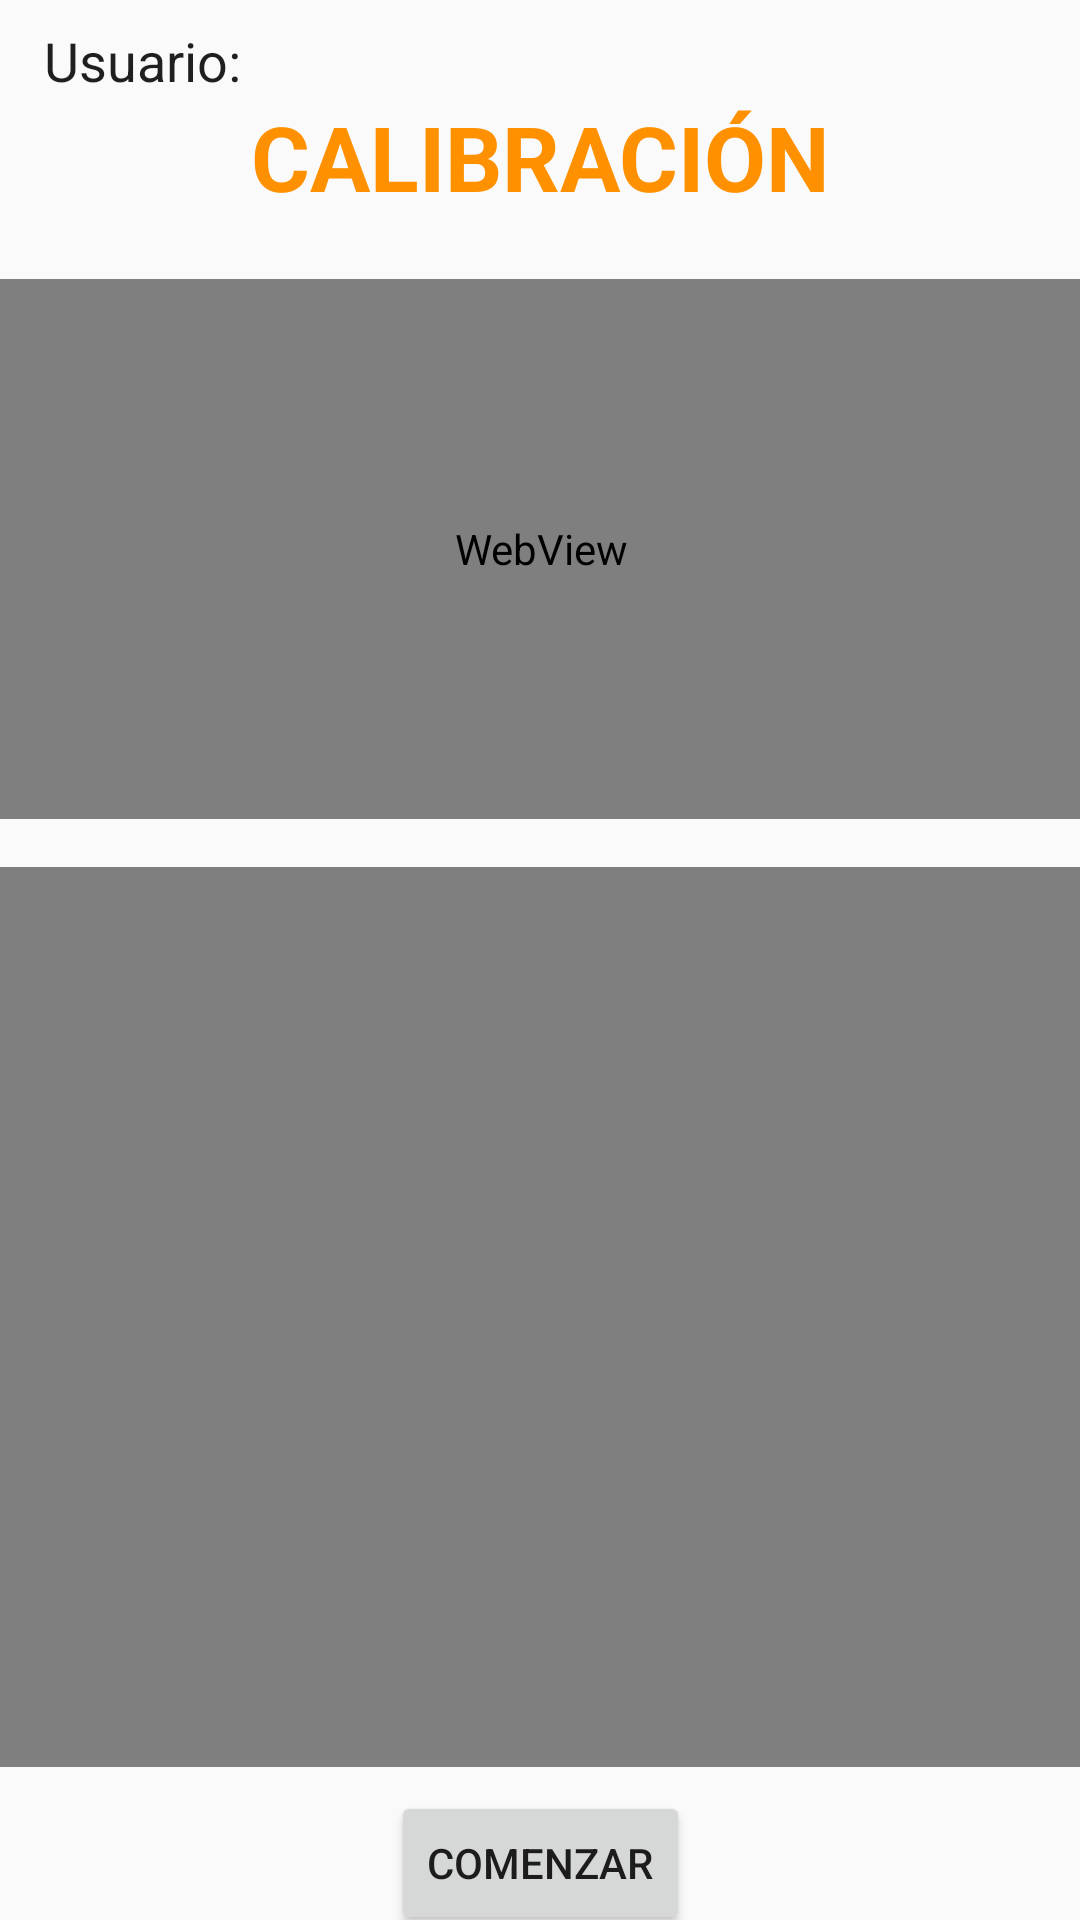

Here is an Android app screen rendered from its layout file. Give the layout XML and the strings, colors and styles it references.
<!-- AndroidManifest.xml: application theme AppTheme -->
<!-- res/layout/activity_calibration.xml -->
<?xml version="1.0" encoding="utf-8"?>
<android.support.constraint.ConstraintLayout xmlns:android="http://schemas.android.com/apk/res/android"
    xmlns:app="http://schemas.android.com/apk/res-auto"
    xmlns:tools="http://schemas.android.com/tools"
    android:layout_width="match_parent"
    android:layout_height="match_parent"
    tools:context=".CalibrationActivity">

    <TextView
        android:id="@+id/textView"
        android:layout_width="wrap_content"
        android:layout_height="wrap_content"
        android:layout_marginStart="8dp"
        android:layout_marginTop="8dp"
        android:text="Usuario:"
        android:textColor="#1F1F1F"
        android:textSize="18sp"
        app:layout_constraintEnd_toEndOf="parent"
        app:layout_constraintHorizontal_bias="0.023"
        app:layout_constraintStart_toStartOf="parent"
        app:layout_constraintTop_toTopOf="parent" />

    <TextView
        android:id="@+id/title3"
        android:layout_width="350dp"
        android:layout_height="45dp"
        android:layout_marginTop="32dp"
        android:text="CALIBRACIÓN"
        android:textAlignment="center"
        android:textColor="@color/orangex"
        android:textSize="30sp"
        android:textStyle="bold"
        app:layout_constraintEnd_toEndOf="parent"
        app:layout_constraintHorizontal_bias="0.496"
        app:layout_constraintStart_toStartOf="parent"
        app:layout_constraintTop_toTopOf="parent" />

    <WebView
        android:id="@+id/webView"
        android:layout_width="500dp"
        android:layout_height="180dp"
        android:layout_marginStart="8dp"
        android:layout_marginTop="16dp"
        android:layout_marginEnd="8dp"
        android:background="#00FFFFFF"
        app:layout_constraintEnd_toEndOf="parent"
        app:layout_constraintStart_toStartOf="parent"
        app:layout_constraintTop_toBottomOf="@+id/title3" />

    <Button
        android:id="@+id/button"
        android:layout_width="wrap_content"
        android:layout_height="wrap_content"
        android:layout_marginStart="8dp"
        android:layout_marginTop="8dp"
        android:layout_marginEnd="8dp"
        android:text="COMENZAR"
        app:layout_constraintEnd_toEndOf="parent"
        app:layout_constraintStart_toStartOf="parent"
        app:layout_constraintTop_toBottomOf="@+id/videoView" />

    <VideoView
        android:id="@+id/videoView"
        android:layout_width="wrap_content"
        android:layout_height="300dp"
        android:layout_marginTop="16dp"
        app:layout_constraintEnd_toEndOf="parent"
        app:layout_constraintStart_toStartOf="parent"
        app:layout_constraintTop_toBottomOf="@+id/webView" />

</android.support.constraint.ConstraintLayout>
<!-- resources referenced by this layout -->
<resources>
  <color name="orangex">#ff9100</color>
  <style name="AppTheme" parent="Theme.AppCompat.Light.DarkActionBar">
          
          <item name="colorPrimary">@color/bluex</item>
          <item name="colorPrimaryDark">@color/dark_bluex</item>
          <item name="colorAccent">@color/orangex</item>
      </style>
  <color name="bluex">#872180f3</color>
  <color name="dark_bluex">#7d8cea</color>
</resources>
